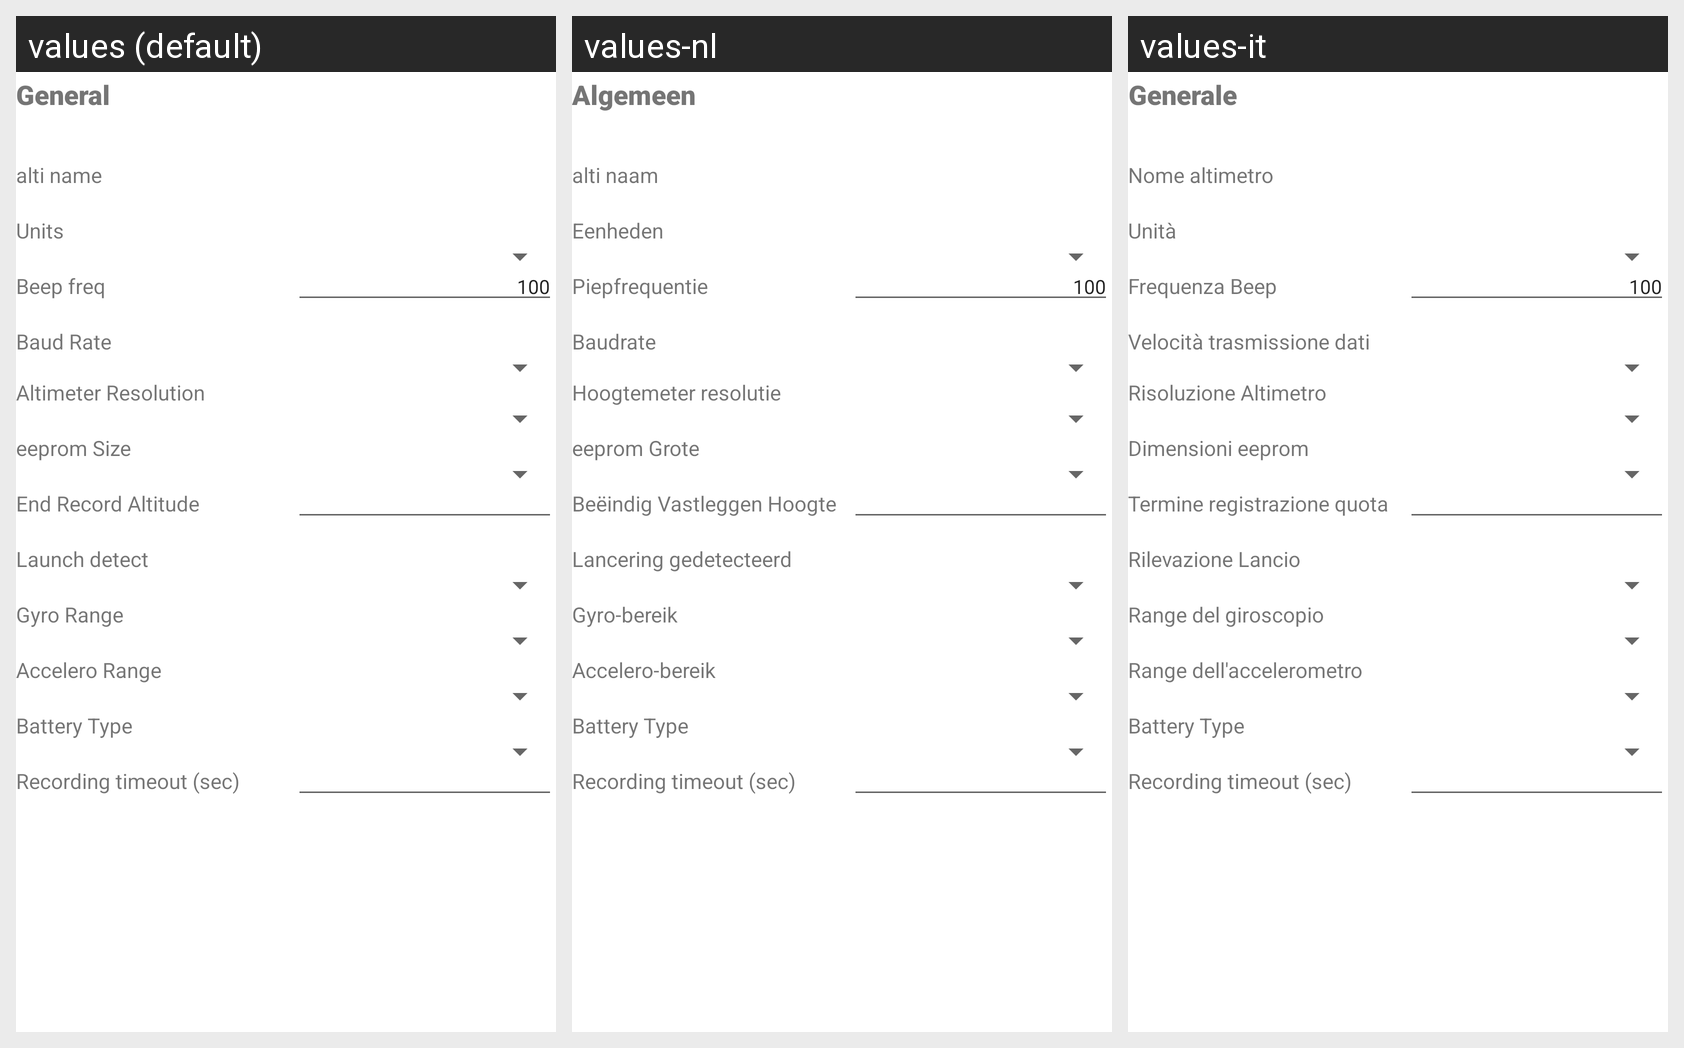

Strings drawn on this Android screen and how each of the app's shown locales translates them:
Android screen res/layout/tabconfigpart3_fragment.xml rendered under 3 locales, left to right: values (default), values-nl, values-it. Device: Nexus 5 (rendered at 1080×1920; each locale shown at half size, 540×960, under a caption strip naming it); theme Theme.motorgimbalconsole.
Other locales in the repository, not shown: values-es, values-fr, values-ru.
Strings drawn on this screen, with the default value and each locale's value (text and hints the layout hard-codes, and strings that could not be matched under every locale, appear in the picture but are not listed):

general
  values: General
  values-nl: Algemeen
  values-it: Generale

alti_name
  values: alti name
  values-nl: alti naam
  values-it: Nome altimetro

units
  values: Units
  values-nl: Eenheden
  values-it: Unità

beep_freq
  values: Beep freq
  values-nl: Piepfrequentie
  values-it: Frequenza Beep

baudrate
  values: Baud Rate
  values-nl: Baudrate
  values-it: Velocità trasmissione dati

altimeterresolution
  values: Altimeter Resolution
  values-nl: Hoogtemeter resolutie
  values-it: Risoluzione Altimetro

eepromsize
  values: eeprom Size
  values-nl: eeprom Grote
  values-it: Dimensioni eeprom

endrecordaltitude
  values: End Record Altitude
  values-nl: Beëindig Vastleggen Hoogte
  values-it: Termine registrazione quota

launch_detect
  values: Launch detect
  values-nl: Lancering gedetecteerd
  values-it: Rilevazione Lancio

gyro_range
  values: Gyro Range
  values-nl: Gyro-bereik
  values-it: Range del giroscopio

accelero_range
  values: Accelero Range
  values-nl: Accelero-bereik
  values-it: Range dell'accelerometro

BatteryType
  values: Battery Type
  values-nl: Battery Type
  values-it: Battery Type

recording_timeout_sec
  values: Recording timeout (sec)
  values-nl: Recording timeout (sec)
  values-it: Recording timeout (sec)
